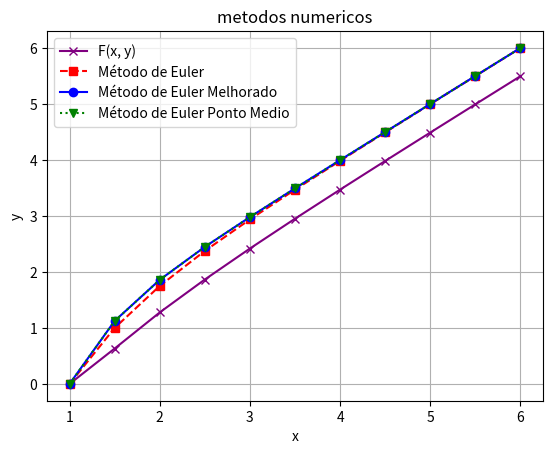

This figure's Python source:
import matplotlib.pyplot as plt
import numpy as np
import math


class Function:
    inicial: 'tuple[float, float]'
    y_origial: list
    y_euler: list
    y_melhorado: list
    y_ponto_medio: list
    n_passos: float
    h: int  # numero de passos para funçao

    def __init__(self, inicial: 'tuple[float, float]', intervalo: 'tuple[float, float]', n_passos: int):
        self.inicial = inicial
        self.n_passos = n_passos
        self.y_origial = [inicial[1]]
        self.y_euler = [inicial[1]]
        self.y_melhorado = [inicial[1]]
        self.y_ponto_medio = [inicial[1]]
        self.h = (intervalo[1] - intervalo[0])/n_passos

    def plot_all(self):
        """plots all graps for the numeric methods"""
        self.make_original(True)
        self.make_euler(True)
        self.make_euler_melhorado(True)
        self.make_euler_ponto_medio(True)
        self.plot_grap("metodos numericos")

    @staticmethod
    def plot_grap(title: str):
        """recives 2 list with the X and Y related values for a function, and plot it's grap"""
        plt.title(title)
        plt.xlabel("x")
        plt.ylabel("y")
        plt.grid(True)
        plt.legend()
        plt.show()

    @staticmethod
    def derivada(t, y):
        """return the numeric value for the derivate of a function in a point"""
        dy = (-y + t + 1)
        return dy

    @staticmethod
    def function(t):
        """return the numeric value for Y of a function in a point """
        dy = t - (math.e**-t)
        return dy

    def euler(self, y: float, x: float):
        """function returning next value for Euler's method """
        newy = y + self.h * self.derivada(x, y)
        return newy

    def euler_melhorado(self, x: float, y: float):
        """returns the next iteration for improved euler's method"""
        k1 = self.derivada(x, y)
        x2 = x + self.h
        y2 = y + self.h * k1
        k2 = self.derivada(x2, y2)
        dy = y + ((self.h/2) * (k1 + k2))
        return dy

    def euler_ponto_medio(self, x: float, y: float):
        """returns the next iteration for  euler's middle point method"""
        k1 = self.derivada(x, y)
        x2 = x + (self.h/2)
        y2 = y + (self.h/2) * k1
        k2 = self.derivada(x2, y2)
        dy = y + self.h * k2
        return dy

    def make_original(self, plot: bool):
        """plota a funçao original """
        x = [inicial[0]]
        y = self.y_origial
        h = self.h
        for _ in range(self.n_passos):
            newx = x[-1] + h
            newy = self.function(x[-1])
            x.append(newx)
            y.append(newy)
        if plot is True:
            plt.plot(x, y, label='F(x, y)',
                     linestyle='solid', marker='x', color='purple')
        else:
            return x, y

    def make_euler(self, plot: bool):
        """function building a list whit x an y values for Euler's mothod, it has a boolean to determine if the grap will be plotted or not"""
        x = [inicial[0]]
        y = self.y_euler
        h = self.h
        for _ in range(self.n_passos):
            newx = x[-1] + h
            newy = self.euler(y[-1], x[-1])
            x.append(newx)
            y.append(newy)
        if plot is True:
            plt.plot(x, y, label='Método de Euler',
                     linestyle='--', marker='s', color='red')
        else:
            return x, y

    def make_euler_melhorado(self, plot: bool):
        """function building a list whit x an y values for improved Euler's mothod, it has a boolean to determine if the grap will be plotted or not"""
        x = [inicial[0]]
        y = self.y_melhorado
        h = self.h
        for _ in range(self.n_passos):
            newx = x[-1] + h
            newy = self.euler_melhorado(y[-1], x[-1])
            x.append(newx)
            y.append(newy)
        if plot is True:
            plt.plot(x, y, label='Método de Euler Melhorado',
                     linestyle='-', marker='o', color='blue')
        else:
            return x, y

    def make_euler_ponto_medio(self, plot: bool):
        """function building a list whit x an y values for improved Euler's mothod, it has a boolean to determine if the grap will be plotted or not"""
        x = [inicial[0]]
        y = self.y_ponto_medio
        h = self.h
        for _ in range(self.n_passos):
            newx = x[-1] + h
            newy = self.euler_ponto_medio(y[-1], x[-1])
            x.append(newx)
            y.append(newy)
        if plot is True:
            plt.plot(x, y, label='Método de Euler Ponto Medio',
                     linestyle=':', marker='v', color='green')
        else:
            return x, y


inicial = (1, 0)
intervalo = (0, 5)
Fx = Function(inicial, intervalo, 10)
Fx.plot_all()
